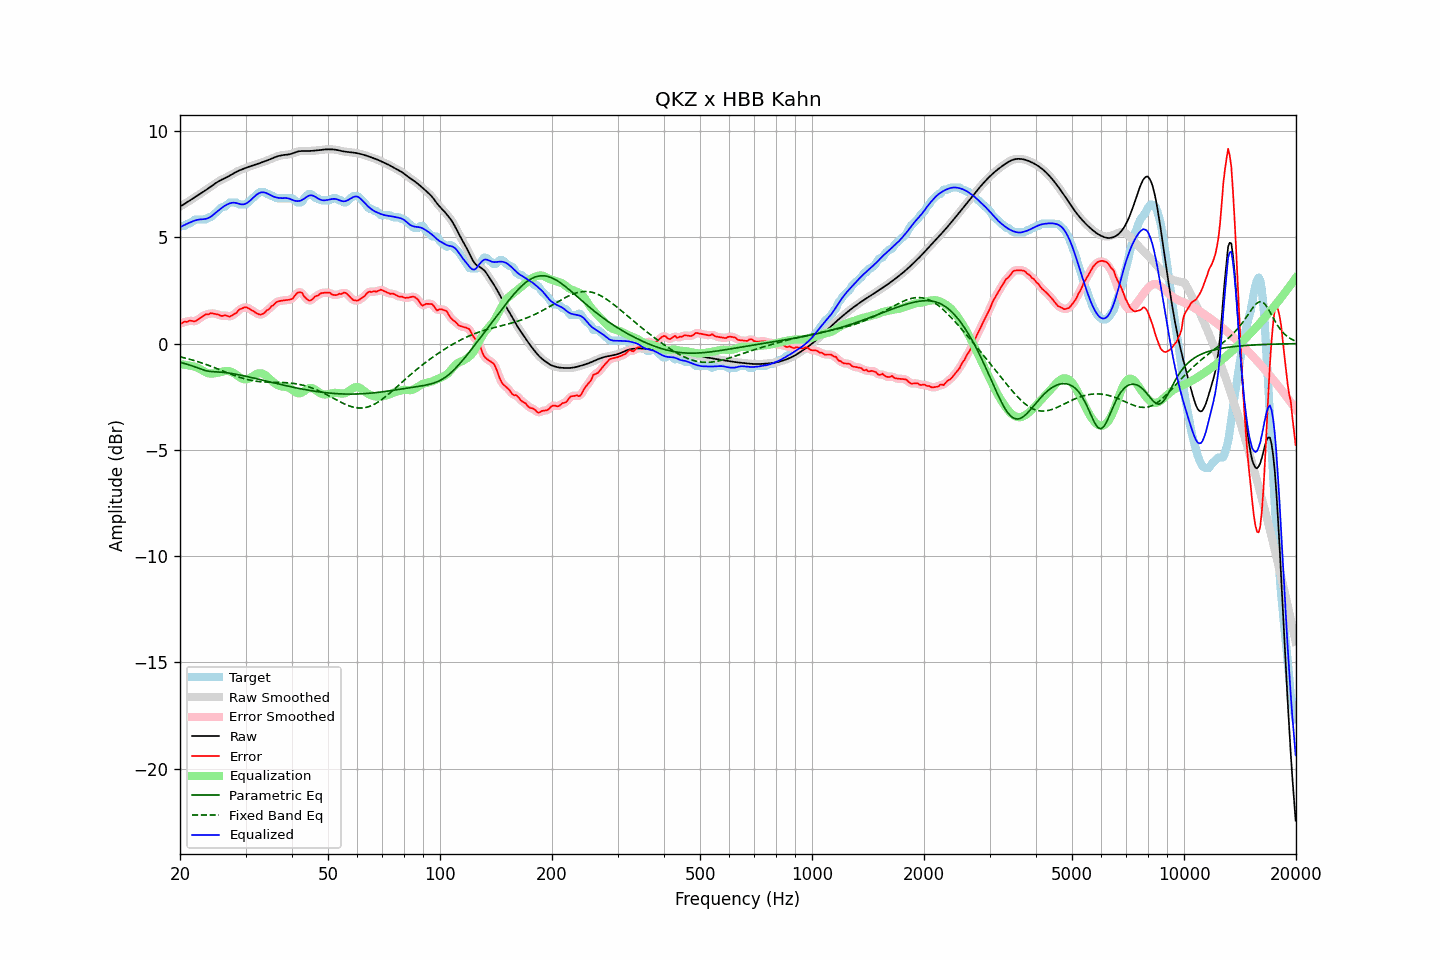

Values plotted in this chart, from the file beside it:
frequency, raw, error, smoothed, error_smoothed, equalization, parametric_eq, fixed_band_eq, equalized_raw, equalized_smoothed, target
20.00, 6.45, 0.94, 6.45, 0.94, -0.97, -0.88, -0.62, 5.48, 5.48, 5.51
20.20, 6.49, 0.95, 6.49, 0.97, -0.98, -0.90, -0.64, 5.51, 5.52, 5.54
20.40, 6.54, 0.99, 6.54, 0.99, -0.99, -0.92, -0.66, 5.55, 5.55, 5.54
20.61, 6.58, 1.04, 6.58, 1.01, -0.99, -0.94, -0.68, 5.59, 5.59, 5.54
20.81, 6.63, 1.02, 6.63, 1.04, -1.01, -0.96, -0.70, 5.63, 5.63, 5.61
21.02, 6.68, 1.04, 6.68, 1.05, -1.02, -0.99, -0.72, 5.66, 5.66, 5.64
21.23, 6.73, 1.08, 6.73, 1.06, -1.04, -1.01, -0.74, 5.69, 5.69, 5.65
21.44, 6.78, 1.07, 6.78, 1.07, -1.05, -1.03, -0.76, 5.72, 5.72, 5.70
21.66, 6.82, 1.06, 6.82, 1.06, -1.07, -1.06, -0.78, 5.76, 5.76, 5.76
21.87, 6.87, 1.04, 6.87, 1.06, -1.09, -1.09, -0.80, 5.79, 5.79, 5.83
22.09, 6.92, 1.08, 6.92, 1.08, -1.11, -1.12, -0.83, 5.81, 5.81, 5.84
22.31, 6.97, 1.13, 6.97, 1.12, -1.14, -1.14, -0.85, 5.83, 5.83, 5.84
22.54, 7.02, 1.18, 7.02, 1.17, -1.18, -1.17, -0.87, 5.84, 5.84, 5.84
22.76, 7.07, 1.23, 7.07, 1.23, -1.22, -1.20, -0.90, 5.85, 5.85, 5.84
22.99, 7.12, 1.28, 7.12, 1.28, -1.27, -1.23, -0.92, 5.85, 5.85, 5.84
23.22, 7.17, 1.33, 7.17, 1.33, -1.31, -1.25, -0.95, 5.86, 5.86, 5.84
23.45, 7.22, 1.38, 7.22, 1.36, -1.35, -1.27, -0.98, 5.87, 5.87, 5.84
23.69, 7.27, 1.37, 7.27, 1.38, -1.38, -1.29, -1.00, 5.89, 5.89, 5.90
23.92, 7.32, 1.38, 7.32, 1.40, -1.40, -1.30, -1.03, 5.92, 5.92, 5.94
24.16, 7.38, 1.44, 7.38, 1.41, -1.41, -1.31, -1.06, 5.97, 5.97, 5.94
24.40, 7.43, 1.42, 7.43, 1.42, -1.41, -1.32, -1.09, 6.02, 6.02, 6.01
24.65, 7.49, 1.41, 7.49, 1.42, -1.40, -1.32, -1.12, 6.08, 6.08, 6.08
24.89, 7.54, 1.40, 7.54, 1.40, -1.39, -1.33, -1.15, 6.15, 6.15, 6.14
25.14, 7.59, 1.39, 7.59, 1.38, -1.38, -1.33, -1.18, 6.21, 6.21, 6.20
25.39, 7.64, 1.36, 7.64, 1.36, -1.36, -1.34, -1.21, 6.27, 6.27, 6.27
25.65, 7.68, 1.32, 7.68, 1.33, -1.35, -1.34, -1.24, 6.33, 6.33, 6.35
25.91, 7.72, 1.30, 7.72, 1.32, -1.33, -1.35, -1.27, 6.39, 6.39, 6.42
26.16, 7.75, 1.31, 7.75, 1.32, -1.31, -1.35, -1.30, 6.44, 6.44, 6.44
26.43, 7.79, 1.34, 7.79, 1.32, -1.30, -1.36, -1.33, 6.49, 6.49, 6.45
26.69, 7.83, 1.31, 7.83, 1.31, -1.29, -1.37, -1.36, 6.54, 6.54, 6.51
26.96, 7.86, 1.28, 7.87, 1.29, -1.29, -1.38, -1.39, 6.57, 6.57, 6.58
27.23, 7.91, 1.27, 7.91, 1.28, -1.31, -1.39, -1.42, 6.60, 6.60, 6.64
27.50, 7.95, 1.31, 7.95, 1.31, -1.33, -1.40, -1.45, 6.62, 6.62, 6.64
27.77, 8.00, 1.36, 8.00, 1.35, -1.37, -1.42, -1.48, 6.63, 6.63, 6.64
28.05, 8.04, 1.40, 8.04, 1.40, -1.41, -1.43, -1.51, 6.63, 6.63, 6.64
28.33, 8.08, 1.44, 8.08, 1.46, -1.47, -1.44, -1.53, 6.62, 6.62, 6.64
28.62, 8.12, 1.53, 8.12, 1.53, -1.52, -1.46, -1.56, 6.59, 6.59, 6.59
28.90, 8.15, 1.61, 8.15, 1.59, -1.58, -1.47, -1.59, 6.57, 6.57, 6.54
29.19, 8.18, 1.64, 8.18, 1.64, -1.63, -1.49, -1.61, 6.55, 6.55, 6.54
29.48, 8.21, 1.67, 8.21, 1.68, -1.66, -1.51, -1.63, 6.55, 6.55, 6.54
29.78, 8.24, 1.70, 8.24, 1.70, -1.68, -1.52, -1.66, 6.56, 6.56, 6.54
30.08, 8.27, 1.71, 8.27, 1.70, -1.68, -1.54, -1.68, 6.59, 6.59, 6.56
30.38, 8.30, 1.68, 8.30, 1.68, -1.67, -1.56, -1.70, 6.63, 6.63, 6.62
30.68, 8.33, 1.64, 8.33, 1.64, -1.64, -1.57, -1.71, 6.69, 6.69, 6.69
30.99, 8.35, 1.59, 8.35, 1.60, -1.60, -1.59, -1.73, 6.75, 6.75, 6.76
31.30, 8.38, 1.56, 8.38, 1.55, -1.55, -1.61, -1.74, 6.83, 6.83, 6.82
31.61, 8.40, 1.51, 8.40, 1.50, -1.50, -1.63, -1.76, 6.90, 6.90, 6.89
31.93, 8.42, 1.46, 8.42, 1.46, -1.46, -1.64, -1.77, 6.97, 6.97, 6.97
32.24, 8.45, 1.42, 8.45, 1.41, -1.42, -1.66, -1.78, 7.03, 7.03, 7.03
32.57, 8.48, 1.38, 8.48, 1.38, -1.40, -1.68, -1.79, 7.07, 7.07, 7.10
32.89, 8.50, 1.36, 8.50, 1.37, -1.40, -1.70, -1.79, 7.11, 7.11, 7.14
33.22, 8.53, 1.39, 8.53, 1.38, -1.41, -1.72, -1.80, 7.12, 7.12, 7.14
33.55, 8.56, 1.42, 8.56, 1.43, -1.44, -1.73, -1.81, 7.12, 7.12, 7.14
33.89, 8.58, 1.48, 8.58, 1.48, -1.48, -1.75, -1.81, 7.10, 7.10, 7.10
34.23, 8.61, 1.57, 8.61, 1.54, -1.54, -1.77, -1.81, 7.07, 7.07, 7.04
34.57, 8.64, 1.60, 8.64, 1.62, -1.61, -1.79, -1.82, 7.03, 7.04, 7.04
34.92, 8.67, 1.67, 8.67, 1.68, -1.68, -1.81, -1.82, 6.99, 6.99, 7.00
35.27, 8.71, 1.76, 8.71, 1.74, -1.75, -1.82, -1.82, 6.96, 6.96, 6.94
35.62, 8.74, 1.80, 8.74, 1.82, -1.82, -1.84, -1.82, 6.92, 6.92, 6.94
35.97, 8.77, 1.88, 8.77, 1.88, -1.87, -1.86, -1.82, 6.90, 6.90, 6.89
... 635 more rows
